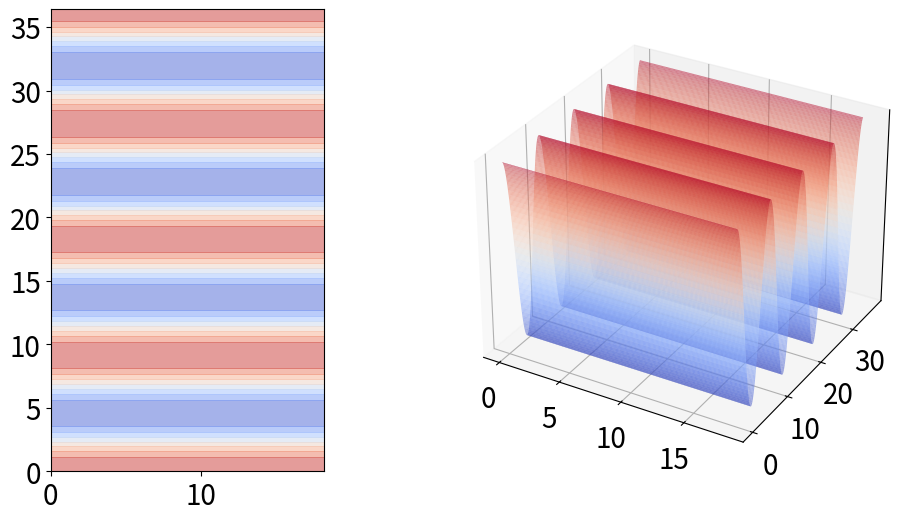

Reproduce this figure in Python. (Note: this script raises an exception after producing the figure.)
#!/usr/bin/env python3

#numeric and basic plotting libraries
import numpy as np
import matplotlib.pyplot as plt
import matplotlib.colors as colors
#from matplotlib import cm
import matplotlib.cm as cm

import matplotlib.gridspec as gridspec

from mpl_toolkits.mplot3d import Axes3D
#import mpl_toolkits.mplot3d.Axes3D as Axes3D


#set default font of plot
plt.rc('font', size=20)

##########################################################
#ADD CONTOUR PLOT
##########################################################
def add_contour(ax,L,N,corrugated = True):
    '''
    Hardwired to color in the quasi1D potential to contain 
    the particles in a trough.  
    Can also add the washboard/corrugated substrate.

    Required Arguments

    Optional Arguments:

    corrugated (default = True)  
    Adds the washboard in the y-direction.  
    Hardwired for a single parameter set.    
    '''

    #set up plot of 1 row, 3 columns to make the first plot smaller
    gs=gridspec.GridSpec(1,3)
    
    ax1 = fig.add_subplot(gs[0,0])  #scatter plot of particles
    ax2 = fig.add_subplot(gs[0,1:], projection='3d')  #scatter plot of particles

    a_p = L/N

    # [redacted]
    X = np.arange(0, L/2, 0.1)
    Y = np.arange(0, L, 0.1)
    X, Y = np.meshgrid(X, Y)

    Z_mag = 0.1 # set by what "looks good"

    #create a narrow confining channel for 2D systems
    if 0:
        Z = Z_mag*np.cos(2*np.pi*X/L)
    
        #create washboard
    elif corrugated == True:
        Z = Z_mag*np.cos(2*np.pi*(Y)/a_p) 

    cmap=cm.coolwarm #_r

    #alphs is the degree of transparency, again, set by what looks good.

    #if 0:
    cset = ax1.contourf(X, Y, Z, cmap=cmap,alpha=0.5)
    #else:
    cset = ax2.plot_surface(X,Y,Z,rstride=1,cstride=1,linewidth=0,cmap=cmap,alpha=0.5)

    #setboxaspect doesn't work in my version of matplotlib
    #ax2.set_box_aspect((np.ptp(X), np.ptp(Y), np.ptp(Z)))  # aspect ratio is 1:1:1 in data space

    #the following doesn't seem to work at all
    ax2.auto_scale_xyz([0,L/2], [0, L], [-Z_mag, Z_mag])

    
    ax2.set_zticks([])
    #if stripes:

    ax2.w_xaxis.set_pane_color((1.0,1.0,1.0,1.0))
    ax2.w_yaxis.set_pane_color((1.0,1.0,1.0,1.0))
    ax2.w_zaxis.set_pane_color((1.0,1.0,1.0,1.0))

    ax2.set_xlim(-1, L/2)
    ax2.set_ylim(-1, L)
    ax2.set_zlim(-2*Z_mag, 2*Z_mag)

    ax1.set_xlim(0, L/2)
    ax1.set_ylim(0, L)
    #ax.view_init(35, 60)
    #ax.dist = 12

    #ax1.set_xlim(15,20)
    #ax1.set_ylim(15,20)

    for ax in [ax1,ax2]:
        ax.set_xlabel(r"X")
        ax.set_ylabel(r"Y",rotation='horizontal',ha='right')

        ax.set_xticks([0,L/2])
        ax.set_yticks([0,L])

        ax.set_xticklabels(['0','L/2'])
        ax.set_yticklabels(['0','L'])

    #ax1.set_xticks([])
    #ax1.set_yticks([])
    return ax1, ax2

################################################################
################################################################
################################################################

if __name__ == "__main__":

    #system size
    Sx=36.5
    Sy=36.5


    fig = plt.figure(figsize=(12,6))
    '''
    if 1:
        #ax1 = fig.add_subplot(121)
        #ax2 = fig.add_subplot(122, projection='3d')
        ax1 = fig.add_subplot(gs[0,0])  #scatter plot of particles
        ax2 = fig.add_subplot(gs[0,1:], projection='3d')  #scatter plot of particles
    else:
        ax1 = Axes3D(fig)
    '''
    
    #set up landscape
    n_corr = 4  #number of periods
    corr = True
    ax1, ax2 = add_contour(fig,Sy,n_corr,corrugated = corr)

    #fig2 = plt.figure()
    #ax2 = Axes3D(fig2)

    #place single particle on plot
    xp=Sx*0.25
    yp=Sy*0.5
    scatter1=ax1.scatter(xp,yp,edgecolor='k',s=50)

    #add arrow for driving force

    #annotate variables on plot

    #configure and save the image
    fig.tight_layout() #h_pad=-0.5,w_pad=1.0,pad=0.5)
    image_test_name = "landscape.png"
    plt.savefig(image_test_name)

    #sys.exit()
